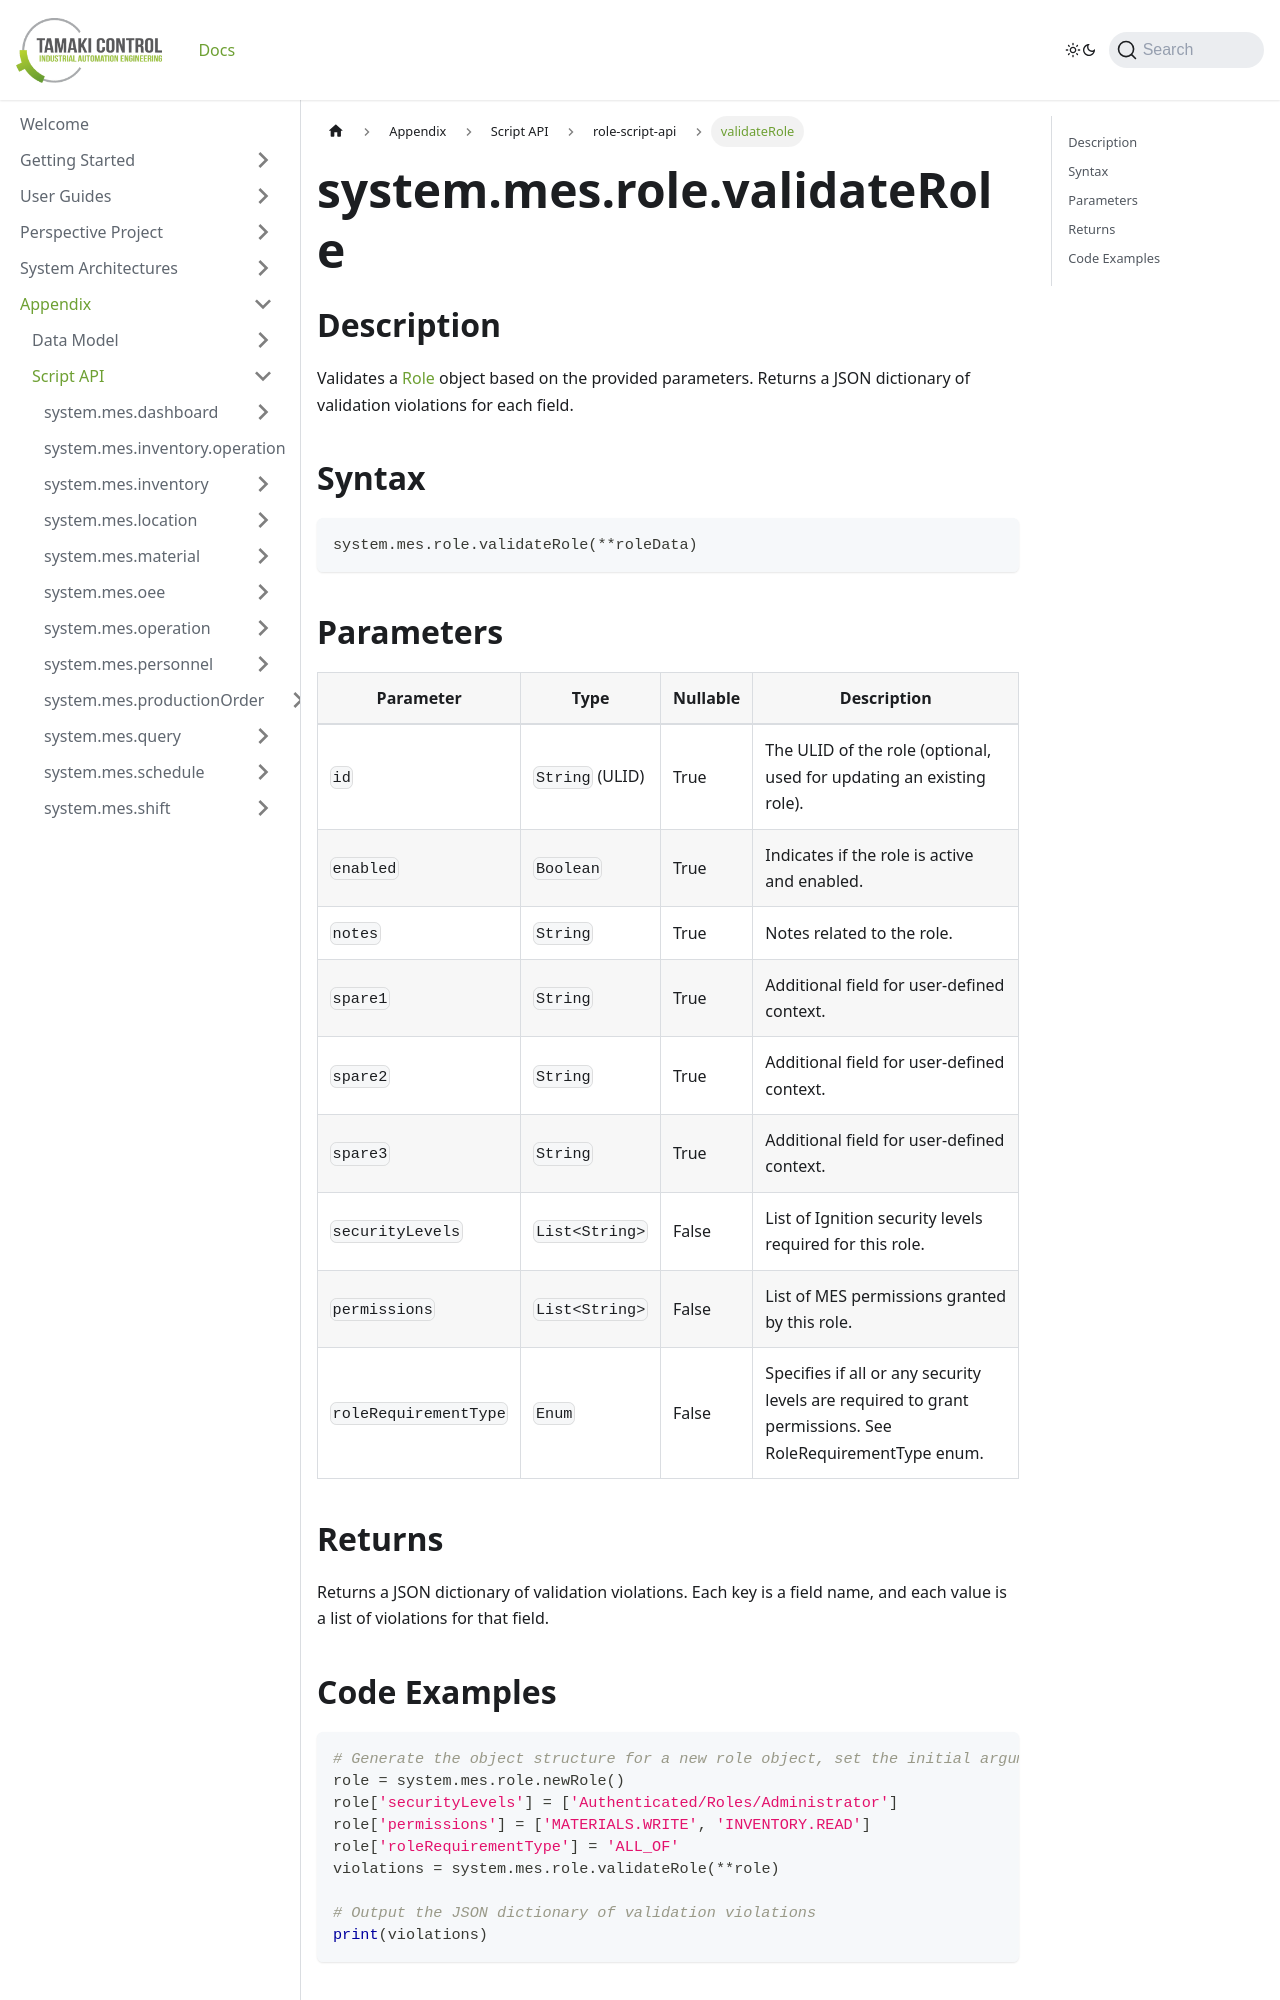

repository: TamakiControl/tamaki-mes-docs · page: docs/appendix/script-api/role-script-api/validate-role/index.html · generator: docusaurus

---
title: "validateRole"
description: "Validates a role object."
sidebar_position: 6
---

# system.mes.role.validateRole

## Description
Validates a [Role](../../data-model/personnel-model/role) object based on the provided parameters. Returns a JSON dictionary of validation violations for each field.

## Syntax
```python
system.mes.role.validateRole(**roleData)
```

## Parameters
| Parameter              | Type          | Nullable | Description                                                                                                      |
|------------------------|---------------|----------|------------------------------------------------------------------------------------------------------------------|
| `id`                   | `String` (ULID) | True     | The ULID of the role (optional, used for updating an existing role).                                             |
| `enabled`              | `Boolean`       | True     | Indicates if the role is active and enabled.                                                                     |
| `notes`                | `String`        | True     | Notes related to the role.                                                                                       |
| `spare1`               | `String`        | True     | Additional field for user-defined context.                                                                       |
| `spare2`               | `String`        | True     | Additional field for user-defined context.                                                                       |
| `spare3`               | `String`        | True     | Additional field for user-defined context.                                                                       |
| `securityLevels`       | `List<String>`  | False    | List of Ignition security levels required for this role.                                                         |
| `permissions`          | `List<String>`  | False    | List of MES permissions granted by this role.                                                                    |
| `roleRequirementType`  | `Enum`          | False    | Specifies if all or any security levels are required to grant permissions. See RoleRequirementType enum.         |

## Returns
Returns a JSON dictionary of validation violations. Each key is a field name, and each value is a list of violations for that field.
